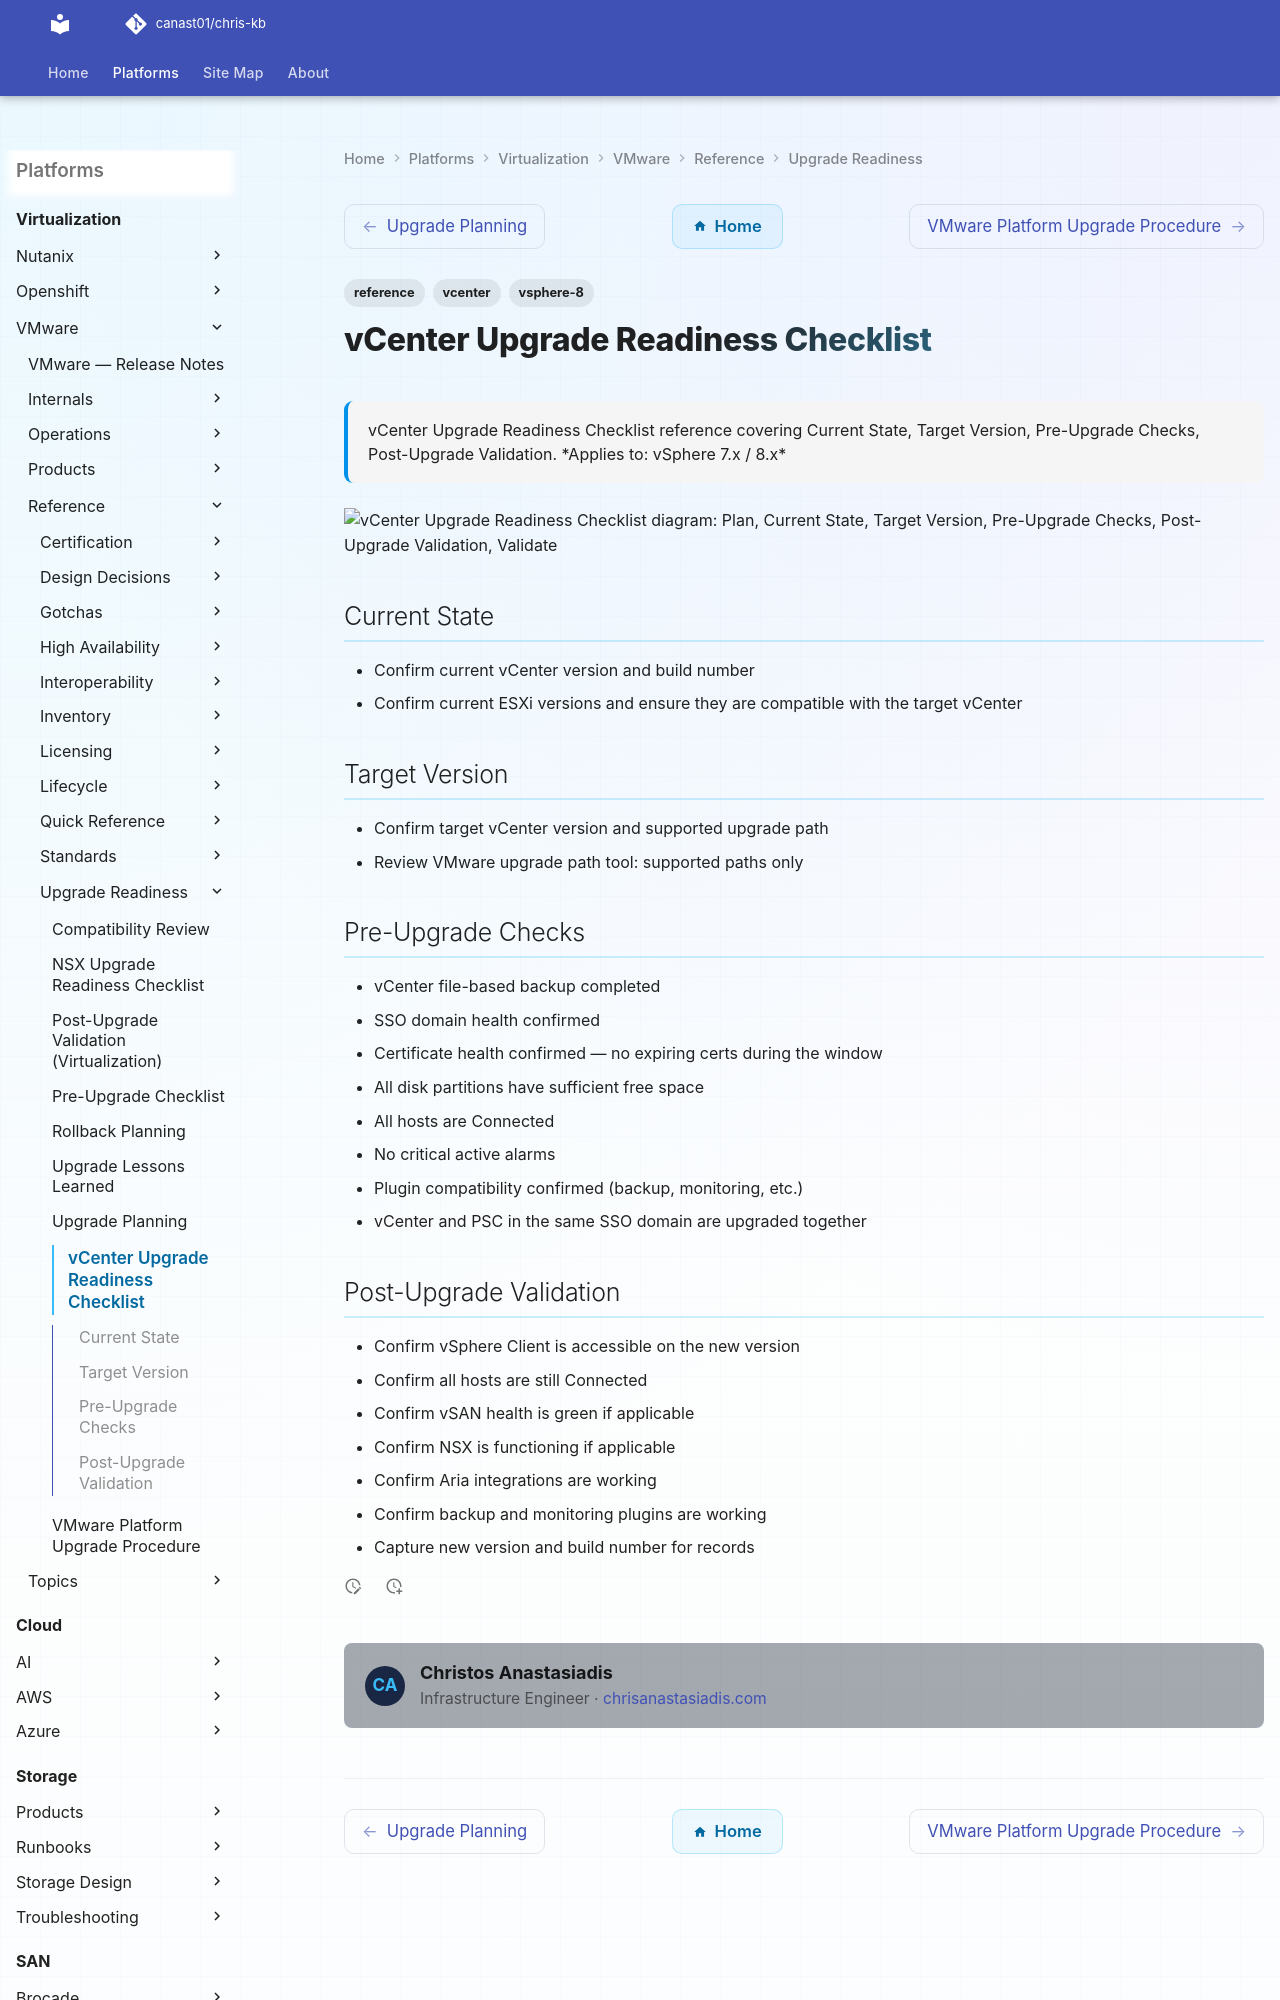

repository: canast01/chris-kb · page: virtualization/vmware/reference/upgrade-readiness/vcenter-upgrade/index.html · generator: mkdocs

---
tags:
  - reference
  - vcenter
  - vsphere-8
description: "vCenter Upgrade Readiness Checklist reference covering Current State, Target Version, Pre-Upgrade Checks, Post-Upgrade Validation."
---
# vCenter Upgrade Readiness Checklist

<div class="kb-summary">
vCenter Upgrade Readiness Checklist reference covering Current State, Target Version, Pre-Upgrade Checks, Post-Upgrade Validation.

*Applies to: vSphere 7.x / 8.x*
</div>

```d2
direction: right

plan: "Plan" {shape: oval}
current_state: "Current State" {shape: rectangle}
target_version: "Target Version" {shape: rectangle}
preupgrade_checks: "Pre-Upgrade Checks" {shape: rectangle}
postupgrade_validation: "Post-Upgrade Validation" {shape: rectangle}
validate: "Validate" {shape: oval}
